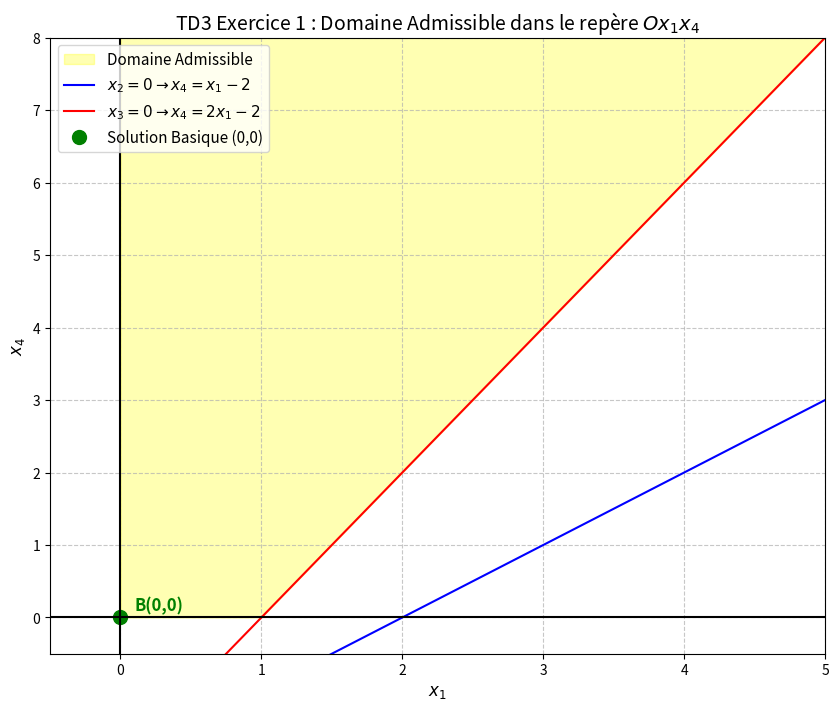

Python code for this plot:
import matplotlib.pyplot as plt
import numpy as np
import os

def plot_td3_ex1():
    fig, ax = plt.subplots(figsize=(10, 8))

    # X1 range
    x1 = np.linspace(0, 5, 400)
    
    # Constraints in Ox1x4 plane:
    # x2 >= 0 => 2 - x1 + x4 >= 0 => x4 >= x1 - 2
    # x3 >= 0 => 2 - 2x1 + x4 >= 0 => x4 >= 2x1 - 2
    # x1 >= 0
    # x4 >= 0
    
    y1 = x1 - 2
    y2 = 2 * x1 - 2
    
    # Feasible region: x4 >= max(0, x1-2, 2x1-2)
    x_fill = np.linspace(0, 5, 400)
    y_fill_bottom = np.maximum(0, np.maximum(x_fill - 2, 2 * x_fill - 2))
    y_fill_top = np.full_like(x_fill, 8) # Unbounded, we pick an upper limit for display
    
    ax.fill_between(x_fill, y_fill_bottom, y_fill_top, color='yellow', alpha=0.3, label='Domaine Admissible')

    # Boundary lines
    ax.plot(x1, y1, 'b-', label=r'$x_2 = 0 \rightarrow x_4 = x_1 - 2$')
    ax.plot(x1, y2, 'r-', label=r'$x_3 = 0 \rightarrow x_4 = 2x_1 - 2$')

    # Basic solution: (0,0) in Ox1x4
    ax.plot(0, 0, 'go', markersize=10, label='Solution Basique (0,0)')
    ax.text(0.1, 0.1, 'B(0,0)', fontsize=12, fontweight='bold', color='green')

    # Axes
    ax.axhline(0, color='black', linewidth=1.5)
    ax.axvline(0, color='black', linewidth=1.5)

    # Formatting
    ax.set_xlim(-0.5, 5)
    ax.set_ylim(-0.5, 8)
    ax.set_xlabel('$x_1$', fontsize=12)
    ax.set_ylabel('$x_4$', fontsize=12)
    ax.legend(loc='upper left', fontsize=11)
    ax.set_title(r'TD3 Exercice 1 : Domaine Admissible dans le repère $Ox_1x_4$', fontsize=14)
    ax.grid(True, linestyle='--', alpha=0.7)

    output_dir = 'plots'
    if not os.path.exists(output_dir):
        os.makedirs(output_dir)
    plt.savefig(os.path.join(output_dir, 'td3_ex1.png'), bbox_inches='tight')
    plt.close()

if __name__ == "__main__":
    plot_td3_ex1()
